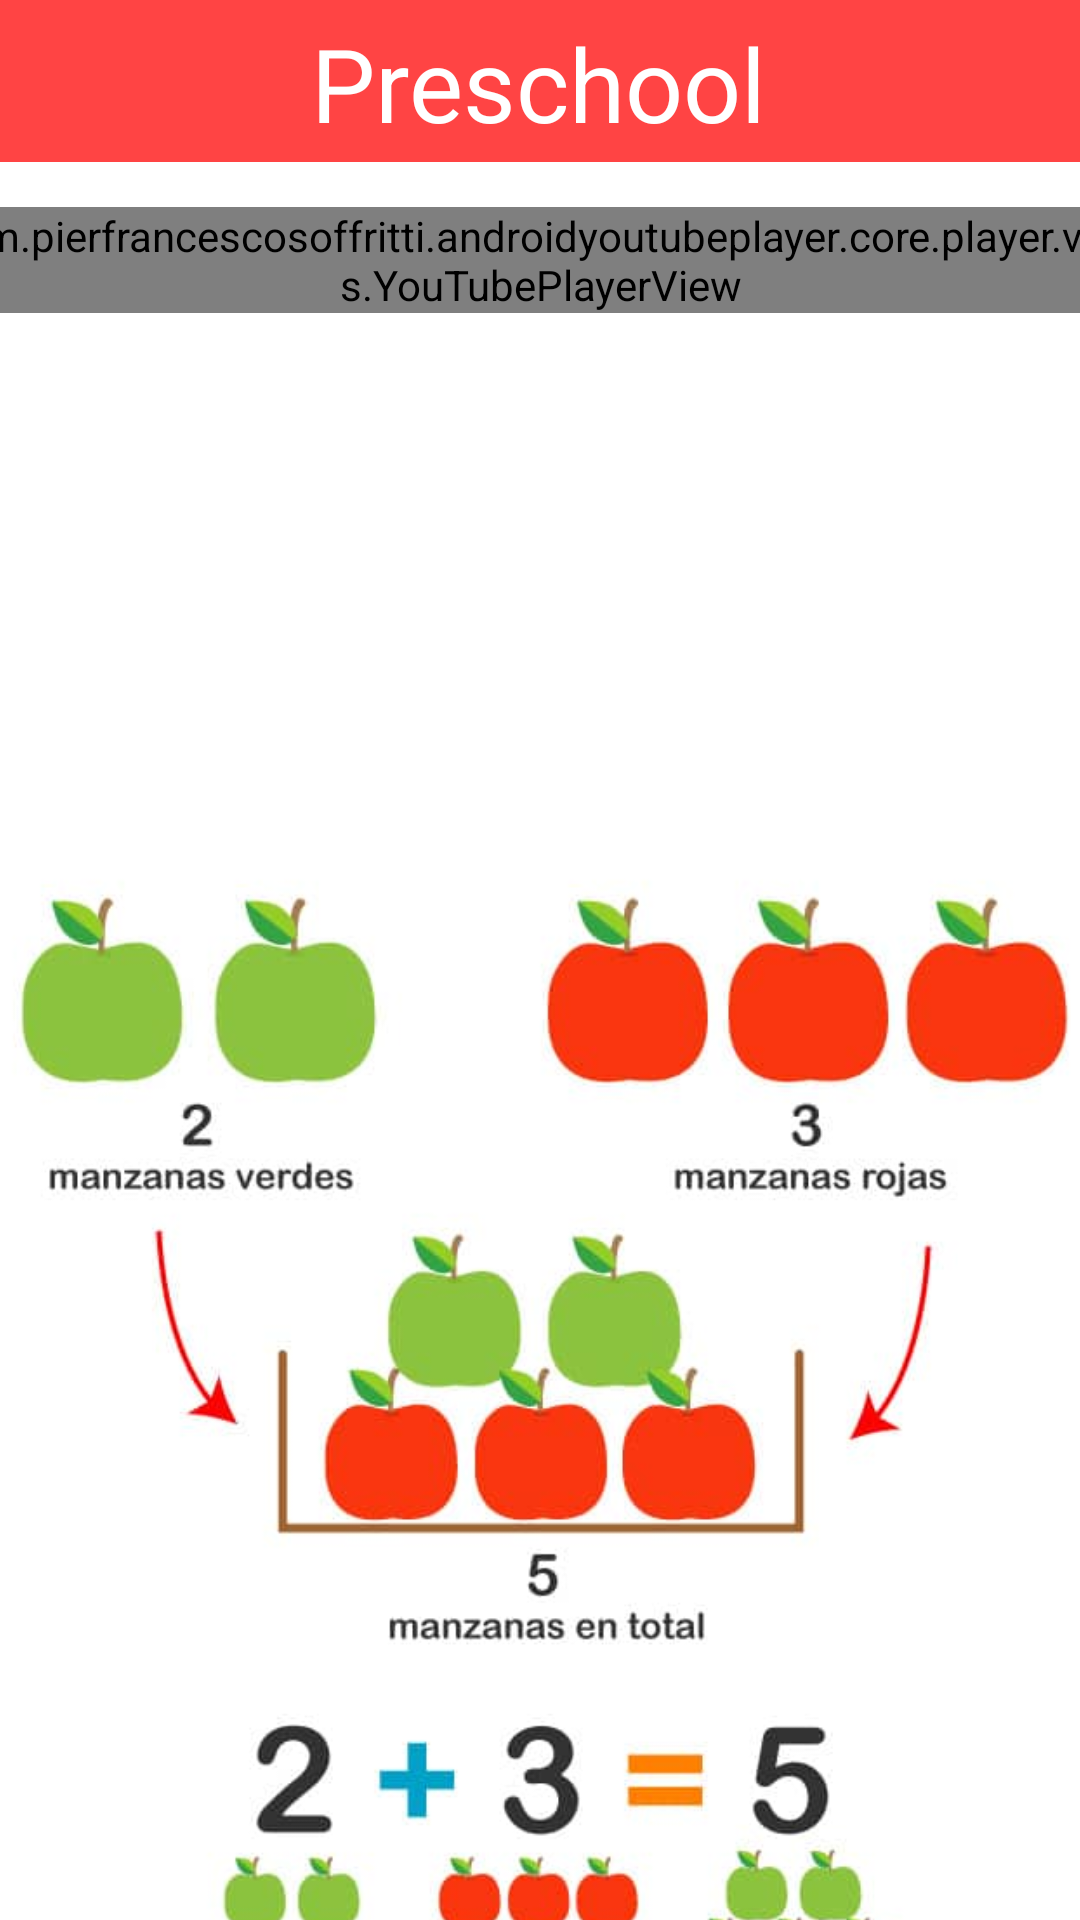

Produce the Android XML layout that renders to this screen, including the resource entries it uses.
<!-- AndroidManifest.xml: application theme Theme.FunSpeak -->
<!-- res/layout/activity_course_preschool_addition.xml -->
<?xml version="1.0" encoding="utf-8"?>
<androidx.constraintlayout.widget.ConstraintLayout xmlns:android="http://schemas.android.com/apk/res/android"
    xmlns:app="http://schemas.android.com/apk/res-auto"
    xmlns:tools="http://schemas.android.com/tools"
    android:layout_width="match_parent"
    android:layout_height="match_parent"
    android:background="@color/white">

    <androidx.appcompat.widget.Toolbar
        android:id="@+id/toolbar3"
        android:layout_width="414dp"
        android:layout_height="54dp"
        android:background="@android:color/holo_red_light"
        android:minHeight="?attr/actionBarSize"
        android:theme="?attr/actionBarTheme"
        app:layout_constraintEnd_toEndOf="parent"
        app:layout_constraintStart_toStartOf="parent"
        app:layout_constraintTop_toTopOf="parent" />

    <TextView
        android:id="@+id/textView6"
        android:layout_width="wrap_content"
        android:layout_height="wrap_content"
        android:layout_marginTop="5dp"
        android:text="@string/animals"
        android:textAppearance="@style/TextAppearance.AppCompat.Display1"
        android:textColor="@color/white"
        app:layout_constraintBottom_toTopOf="@+id/toolbar"
        app:layout_constraintEnd_toEndOf="parent"
        app:layout_constraintHorizontal_bias="0.498"
        app:layout_constraintStart_toStartOf="parent"
        app:layout_constraintTop_toTopOf="@+id/toolbar3"
        app:layout_constraintVertical_bias="0.15" />

    <LinearLayout
        android:id="@+id/linearLayout"
        android:layout_width="409dp"
        android:layout_height="206dp"
        android:layout_marginTop="15dp"
        android:orientation="vertical"
        app:layout_constraintEnd_toEndOf="parent"
        app:layout_constraintStart_toStartOf="parent"
        app:layout_constraintTop_toBottomOf="@+id/toolbar3">

        <com.pierfrancescosoffritti.androidyoutubeplayer.core.player.views.YouTubePlayerView
            android:id="@+id/youtube_player_view"
            android:layout_width="match_parent"
            android:layout_height="wrap_content"

            app:autoPlay="true"
            app:videoId="eLoJWiucZJE" />
    </LinearLayout>

    <ImageView
        android:id="@+id/imageView51"
        android:layout_width="412dp"
        android:layout_height="397dp"
        app:layout_constraintEnd_toEndOf="parent"
        app:layout_constraintStart_toStartOf="parent"
        app:layout_constraintTop_toBottomOf="@+id/linearLayout"
        app:srcCompat="@drawable/sum11" />
</androidx.constraintlayout.widget.ConstraintLayout>
<!-- resources referenced by this layout -->
<resources>
  <color name="white">#FFFFFFFF</color>
  <!-- drawable sum11: png bitmap (drawable, 217461 bytes) -->
  <string name="animals">Preschool</string>
  <style name="Theme.FunSpeak" parent="Theme.MaterialComponents.Light.NoActionBar">
          
          <item name="colorPrimary">@color/purple_500</item>
          <item name="colorPrimaryVariant">@color/teal_700</item>
          <item name="colorOnPrimary">@color/white</item>
          
          <item name="colorSecondary">@color/teal_200</item>
          <item name="colorSecondaryVariant">@color/teal_700</item>
          <item name="colorOnSecondary">@color/teal_700</item>
          
          <item name="android:statusBarColor" tools:targetApi="l">?attr/colorPrimaryVariant</item>
          
      </style>
  <color name="purple_500">#FF6200EE</color>
  <color name="teal_700">#FF018786</color>
  <color name="teal_200">#FF03DAC5</color>
</resources>
